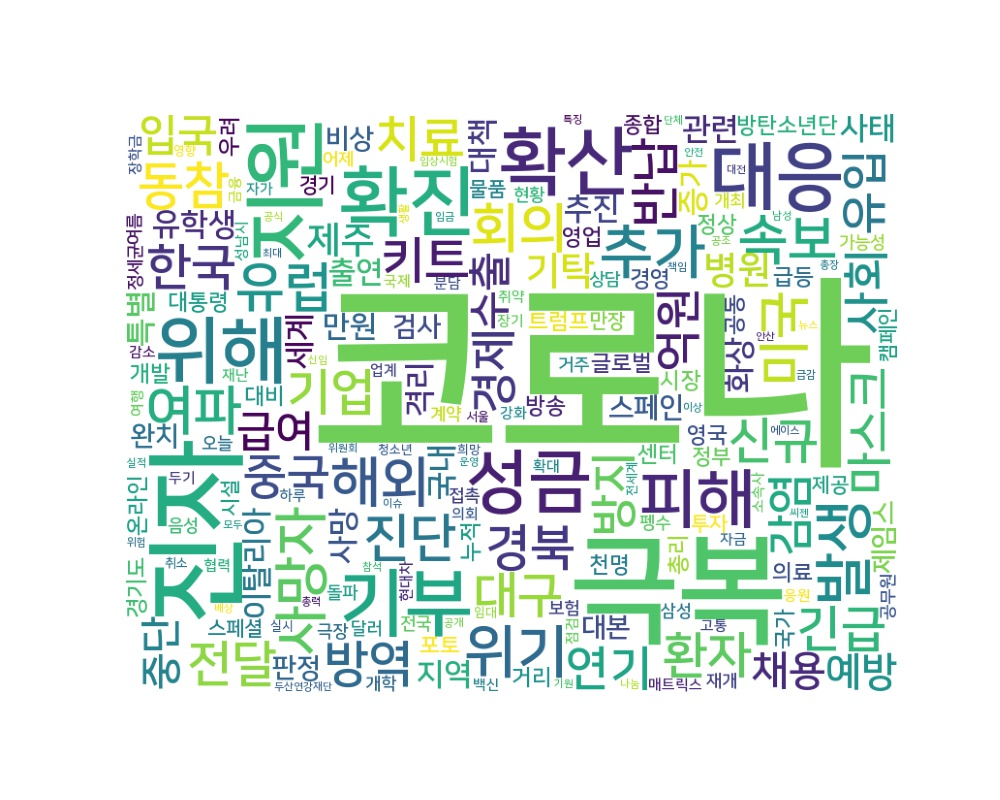

Values plotted in this chart, from the file beside it:
word, count
코로나, 4000
극복, 590
진자, 421
지원, 259
확진, 217
확산, 208
대응, 207
기부, 207
위해, 203
성금, 182
피해, 156
발생, 129
추가, 128
위기, 123
사망자, 109
속보, 109
해외, 108
유럽, 105
회의, 105
여파, 104
미국, 99
진단, 95
동참, 93
전달, 91
긴급, 90
한국, 90
반납, 90
키트, 89
경북, 88
방역, 87
신규, 87
환자, 86
치료, 86
대구, 85
기업, 84
연기, 79
중국, 79
유입, 75
경제, 74
마스크, 74
사회, 73
방지, 73
억원, 72
감염, 70
입국, 68
급여, 68
수출, 67
채용, 67
중단, 66
예방, 65
기탁, 64
병원, 64
제주, 62
유학생, 61
사태, 60
지역, 60
이탈리아, 59
관련, 58
추진, 57
격리, 56
... 3,976 more rows
